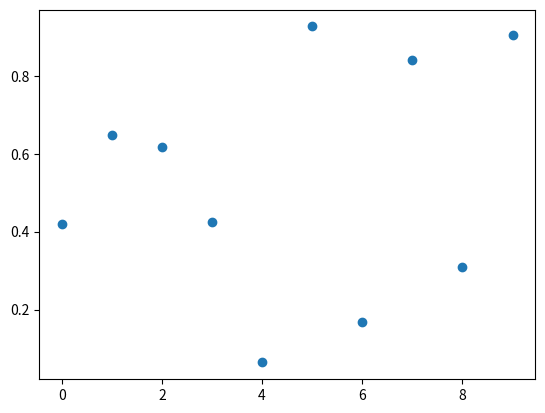

This chart was generated by the following Python code:
from matplotlib import pyplot as plt
import random
import statistics

float_nums: list[float] = [round(random.random(), 3) for i in range(10)]
print("Массив случайных значений: ", float_nums)
print("Отсортированный массив случайных значений: ", sorted(float_nums))
print("Средние значения массива: ", statistics.mean(float_nums))
print("Медианные значения массива: ", statistics.median(float_nums))
plt.scatter(list(range(0,10)), float_nums)
plt.show()
#объяснить разницу
